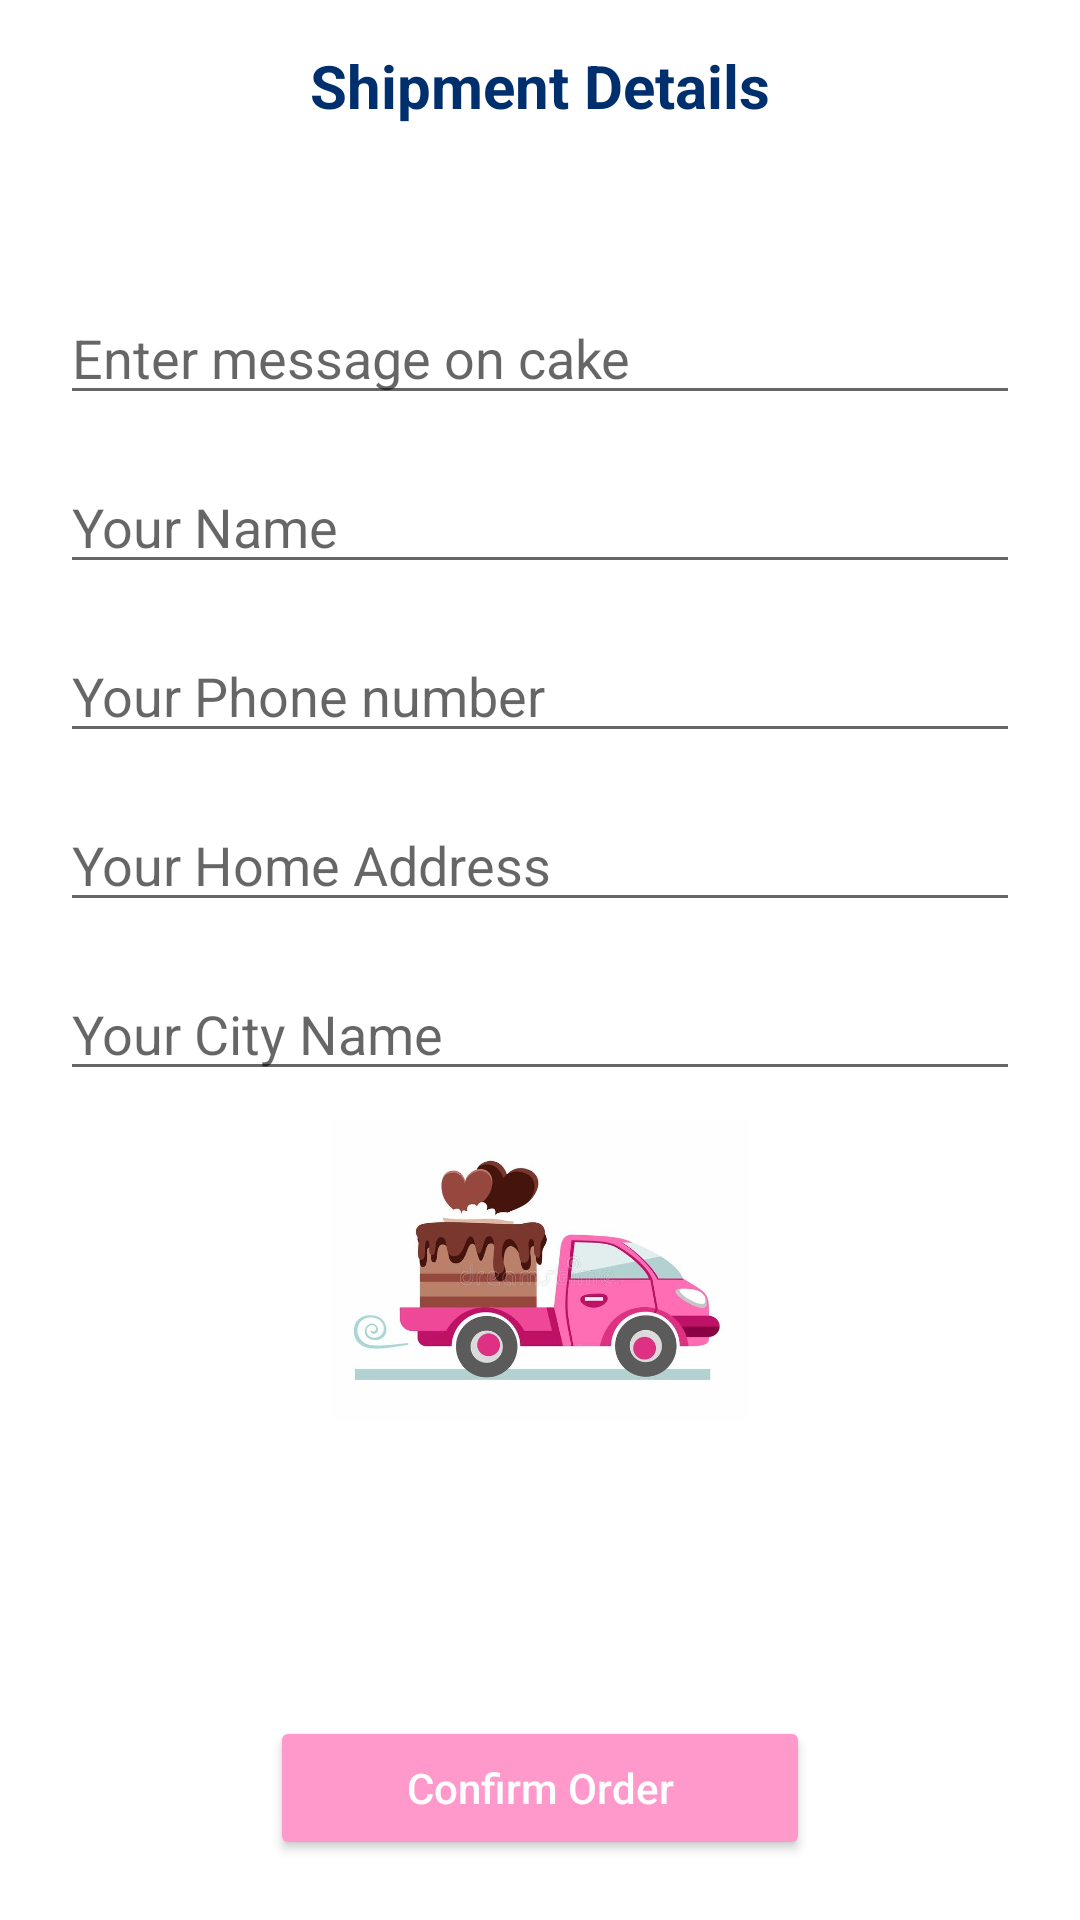

Write the Android layout XML for this screen, with the resource values it uses.
<!-- AndroidManifest.xml: application theme Theme.CakeOrderApp -->
<!-- res/layout/activity_confirm_final_order.xml -->
<?xml version="1.0" encoding="utf-8"?>
<RelativeLayout xmlns:android="http://schemas.android.com/apk/res/android"
    xmlns:app="http://schemas.android.com/apk/res-auto"
    xmlns:tools="http://schemas.android.com/tools"
    android:layout_width="match_parent"
    android:layout_height="match_parent"
    tools:context=".ConfirmFinalOrder">


    <TextView

        android:id="@+id/text"
        android:layout_width="match_parent"
        android:layout_height="wrap_content"
        android:gravity="center_horizontal"
        android:text="Shipment Details"
        android:textAlignment="center"
        android:textColor="#002F6D"
        android:textSize="20sp"
        android:layout_margin="15dp"
        android:textStyle="bold" />

    <EditText
        android:id="@+id/edit_text_cake_name"
        android:layout_width="match_parent"
        android:layout_height="wrap_content"
        android:layout_below="@+id/text"
        android:layout_marginTop="40dp"
        android:layout_marginLeft="20dp"
        android:layout_marginRight="20dp"
        android:hint="Enter message on cake"/>

    <EditText
        android:id="@+id/edit_text_name"
        android:layout_width="match_parent"
        android:layout_height="wrap_content"
        android:layout_below="@+id/edit_text_cake_name"
        android:layout_marginTop="15dp"
        android:layout_marginLeft="20dp"
        android:layout_marginRight="20dp"
        android:hint="Your Name"/>

    <EditText
        android:id="@+id/edit_text_phone"
        android:layout_width="match_parent"
        android:layout_height="wrap_content"
        android:layout_below="@+id/edit_text_name"
        android:layout_marginLeft="20dp"
        android:inputType="number"
        android:layout_marginRight="20dp"
        android:layout_marginTop="15dp"
        android:hint="Your Phone number"/>

    <EditText
        android:id="@+id/edit_text_address"
        android:layout_width="match_parent"
        android:layout_height="wrap_content"
        android:layout_below="@+id/edit_text_phone"
        android:layout_marginLeft="20dp"
        android:layout_marginRight="20dp"
        android:layout_marginTop="15dp"
        android:hint="Your Home Address"/>


    <EditText
        android:id="@+id/edit_text_city"
        android:layout_width="match_parent"
        android:layout_height="wrap_content"
        android:layout_below="@+id/edit_text_address"
        android:layout_marginLeft="20dp"
        android:layout_marginRight="20dp"
        android:layout_marginTop="15dp"
        android:hint="Your City Name"/>


    <Button
        android:id="@+id/confirm_order_btn"
        android:layout_width="180dp"
        android:layout_centerHorizontal="true"
        android:layout_height="wrap_content"
        android:layout_alignParentBottom="true"
        android:layout_marginStart="20dp"
        android:layout_marginLeft="20dp"
        android:layout_marginTop="20dp"
        android:layout_marginEnd="20dp"
        android:layout_marginRight="20dp"
        android:layout_marginBottom="20dp"
        android:text="Confirm Order"
        android:textAllCaps="false"
        app:backgroundTint="#FF99CC"
        android:textColor="@color/white"/>

    <ImageView
        android:layout_width="150dp"
        android:layout_height="100dp"
        android:layout_below="@+id/edit_text_city"
        android:src="@drawable/delivarymain"
        android:layout_centerHorizontal="true"
        android:layout_marginTop="10dp"/>







</RelativeLayout>
<!-- resources referenced by this layout -->
<resources>
  <color name="white">#FFFFFFFF</color>
  <!-- drawable delivarymain: png bitmap (drawable, 177825 bytes) -->
  <style name="Theme.CakeOrderApp" parent="Theme.MaterialComponents.DayNight.DarkActionBar">
          
          <item name="colorPrimary">@color/purple_500</item>
          <item name="colorPrimaryVariant">@color/purple_700</item>
          <item name="colorOnPrimary">@color/white</item>
          
          <item name="colorSecondary">@color/teal_200</item>
          <item name="colorSecondaryVariant">@color/teal_700</item>
          <item name="colorOnSecondary">@color/black</item>
          
          <item name="android:statusBarColor" tools:targetApi="l">?attr/colorPrimaryVariant</item>
          
      </style>
  <color name="purple_500">#FF6200EE</color>
  <color name="purple_700">#FF3700B3</color>
  <color name="teal_200">#FF03DAC5</color>
  <color name="teal_700">#FF018786</color>
  <color name="black">#FF000000</color>
</resources>
